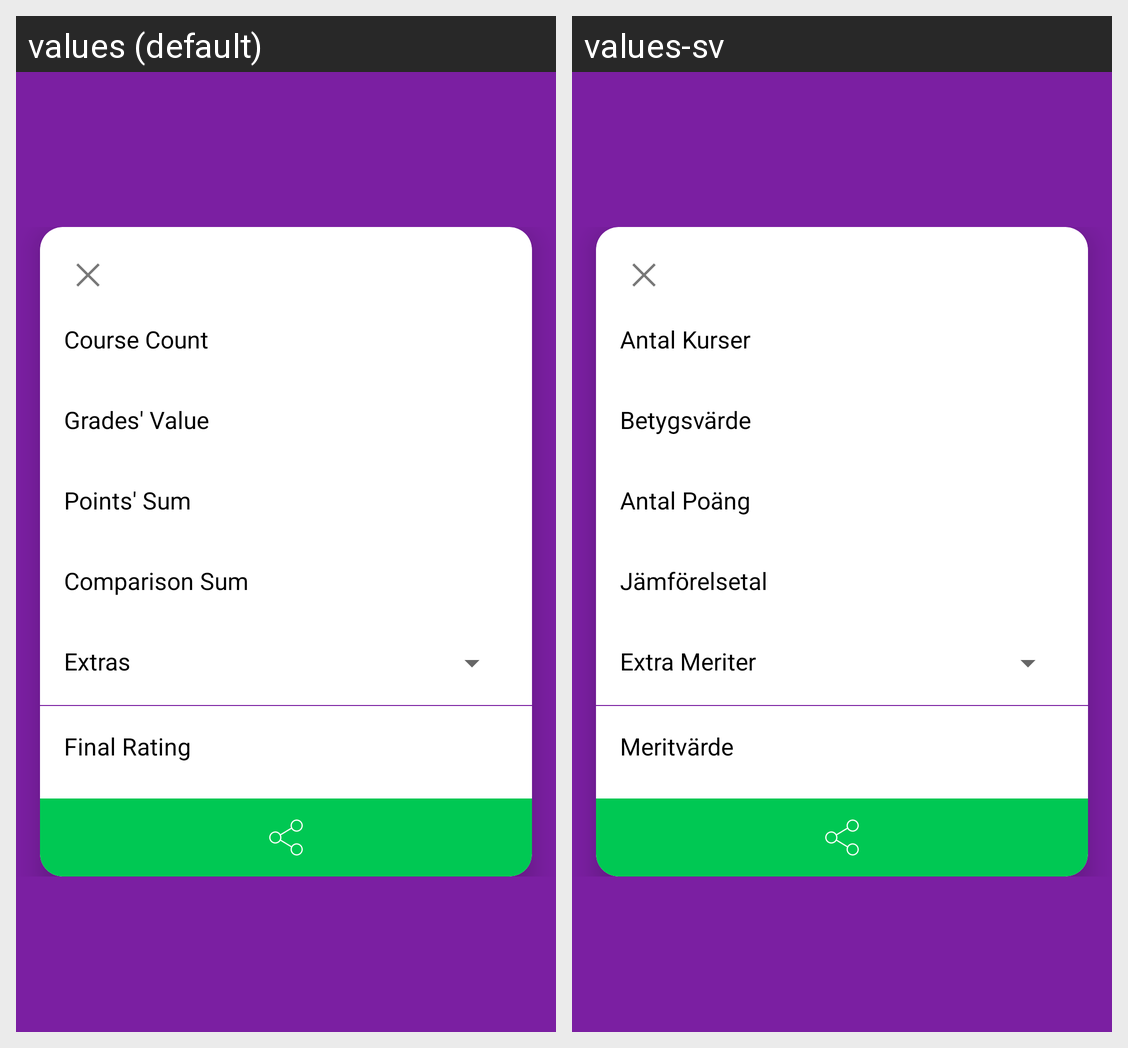

The Android screen above is rendered under two locales of the same app. Produce the string resources it draws, with the default and per-locale values.
Android screen res/layout/activity_result.xml rendered under 2 locales, left to right: values (default), values-sv. Device: Nexus 5 (rendered at 1080×1920; each locale shown at half size, 540×960, under a caption strip naming it); theme AppTheme.
Strings drawn on this screen, with the default value and each locale's value (text and hints the layout hard-codes, and strings that could not be matched under every locale, appear in the picture but are not listed):

course_count
  values: Course Count
  values-sv: Antal Kurser

grades_value
  values: Grades' Value
  values-sv: Betygsvärde

points_sum
  values: Points' Sum
  values-sv: Antal Poäng

comparison_sum
  values: Comparison Sum
  values-sv: Jämförelsetal

extras
  values: Extras
  values-sv: Extra Meriter

rating
  values: Final Rating
  values-sv: Meritvärde
